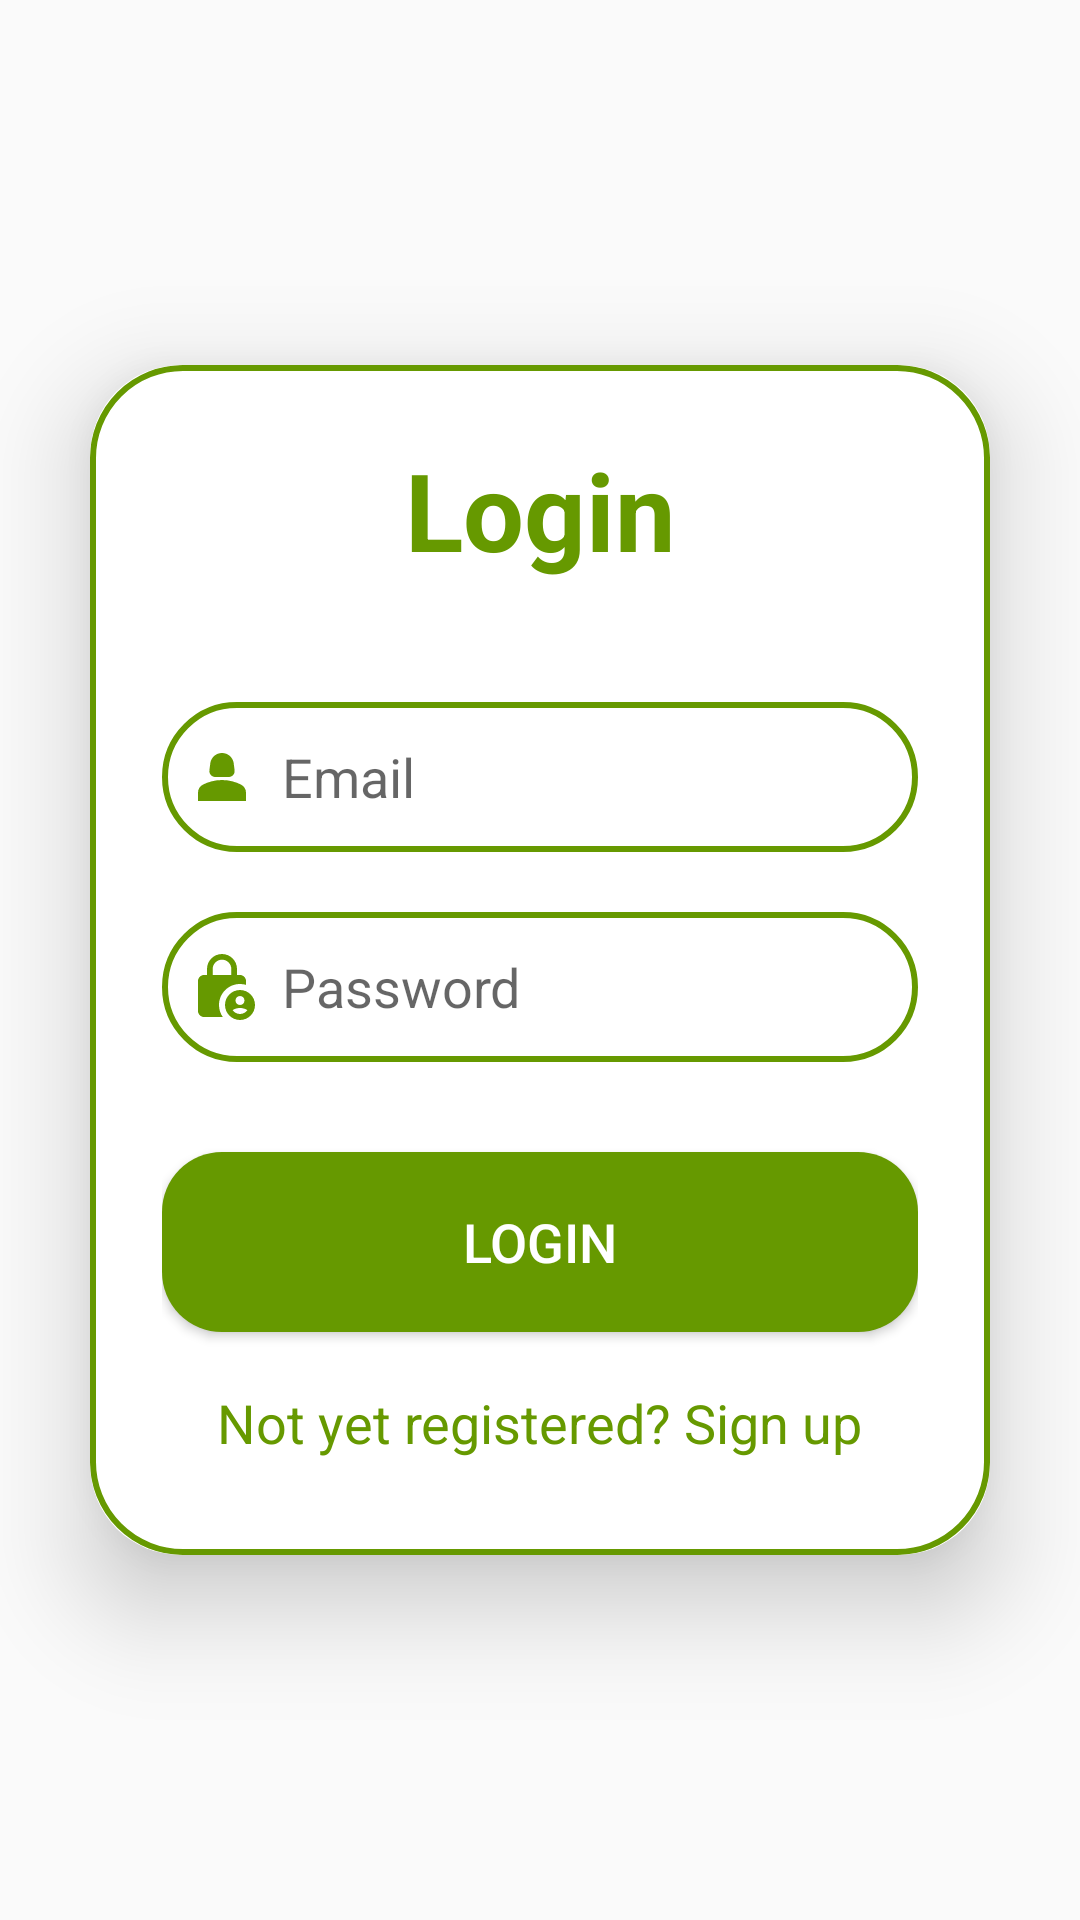

Write the Android layout XML for this screen, with the resource values it uses.
<!-- AndroidManifest.xml: application theme Theme.BitWise -->
<!-- res/layout/activity_login.xml -->
<?xml version="1.0" encoding="utf-8"?>
<LinearLayout xmlns:android="http://schemas.android.com/apk/res/android"
    xmlns:app="http://schemas.android.com/apk/res-auto"
    xmlns:tools="http://schemas.android.com/tools"
    android:layout_width="match_parent"
    android:layout_height="match_parent"
    android:orientation="vertical"
    android:gravity="center"
    android:background="@drawable/pagebkg"
    tools:context=".LoginActivity">

    <androidx.cardview.widget.CardView
        android:layout_width="match_parent"
        android:layout_height="wrap_content"
        android:layout_margin="30dp"
        app:cardCornerRadius="30dp"
        app:cardElevation="20dp"
        >

        <LinearLayout
            android:layout_width="match_parent"
            android:layout_height="wrap_content"
            android:orientation="vertical"
            android:layout_gravity="center_horizontal"
            android:padding="24dp"
            android:background="@drawable/custom_edittext">

            <TextView
                android:layout_width="match_parent"
                android:layout_height="wrap_content"
                android:text="Login"
                android:textSize="36sp"
                android:textAlignment="center"
                android:textStyle="bold"
                android:textColor="@color/green" />

            <EditText
                android:layout_width="match_parent"
                android:layout_height="50dp"
                android:id="@+id/login_email"
                android:background="@drawable/custom_edittext"
                android:layout_marginTop="40dp"
                android:padding="8dp"
                android:hint="Email"
                android:drawableLeft="@drawable/baseline_person_2_24"
                android:drawablePadding="8dp"
                android:textColor="@color/colorAccent"/>

            <EditText
                android:layout_width="match_parent"
                android:layout_height="50dp"
                android:id="@+id/login_password"
                android:background="@drawable/custom_edittext"
                android:layout_marginTop="20dp"
                android:padding="8dp"
                android:hint="Password"
                android:drawableLeft="@drawable/baseline_lock_person_24"
                android:drawablePadding="8dp"
                android:textColor="@color/colorAccent"/>

            <Button
                android:layout_width="match_parent"
                android:layout_height="60dp"
                android:text="Login"
                android:id="@+id/login_button"
                android:textColor="@color/colorPrimary"
                android:textSize="18sp"
                android:layout_marginTop="30dp"
                android:backgroundTint="@color/green"
                android:background="@drawable/rounded_button" />

            <TextView
                android:layout_width="wrap_content"
                android:layout_height="wrap_content"
                android:id="@+id/signupRedirectText"
                android:text="Not yet registered? Sign up"
                android:layout_gravity="center"
                android:padding="8dp"
                android:layout_marginTop="10dp"
                android:textColor="@color/green"
                android:textSize="18sp" />

        </LinearLayout>
    </androidx.cardview.widget.CardView>

</LinearLayout>
<!-- resources referenced by this layout -->
<resources>
  <color name="colorAccent">#000000</color>
  <color name="colorPrimary">#FFFFFF</color>
  <color name="green">#ff669900</color>
  <!-- drawable baseline_lock_person_24 (drawable) -->
  <vector android:height="24dp" android:tint="#ff669900"
      android:viewportHeight="24" android:viewportWidth="24"
      android:width="24dp" xmlns:android="http://schemas.android.com/apk/res/android">
      <path android:fillColor="@android:color/white" android:pathData="M18,11c0.7,0 1.37,0.1 2,0.29V10c0,-1.1 -0.9,-2 -2,-2h-1V6c0,-2.76 -2.24,-5 -5,-5S7,3.24 7,6v2H6c-1.1,0 -2,0.9 -2,2v10c0,1.1 0.9,2 2,2h6.26C11.47,20.87 11,19.49 11,18C11,14.13 14.13,11 18,11zM8.9,6c0,-1.71 1.39,-3.1 3.1,-3.1s3.1,1.39 3.1,3.1v2H8.9V6z"/>
      <path android:fillColor="@android:color/white" android:pathData="M18,13c-2.76,0 -5,2.24 -5,5s2.24,5 5,5s5,-2.24 5,-5S20.76,13 18,13zM18,15c0.83,0 1.5,0.67 1.5,1.5S18.83,18 18,18s-1.5,-0.67 -1.5,-1.5S17.17,15 18,15zM18,21c-1.03,0 -1.94,-0.52 -2.48,-1.32C16.25,19.26 17.09,19 18,19s1.75,0.26 2.48,0.68C19.94,20.48 19.03,21 18,21z"/>
  </vector>
  <!-- drawable baseline_person_2_24 (drawable) -->
  <vector android:height="24dp" android:tint="#ff669900"
      android:viewportHeight="24" android:viewportWidth="24"
      android:width="24dp" xmlns:android="http://schemas.android.com/apk/res/android">
      <path android:fillColor="@android:color/white" android:pathData="M18.39,14.56C16.71,13.7 14.53,13 12,13c-2.53,0 -4.71,0.7 -6.39,1.56C4.61,15.07 4,16.1 4,17.22V20h16v-2.78C20,16.1 19.39,15.07 18.39,14.56z"/>
      <path android:fillColor="@android:color/white" android:pathData="M9.78,12h4.44c1.21,0 2.14,-1.06 1.98,-2.26l-0.32,-2.45C15.57,5.39 13.92,4 12,4S8.43,5.39 8.12,7.29L7.8,9.74C7.64,10.94 8.57,12 9.78,12z"/>
  </vector>
  <!-- drawable custom_edittext (drawable) -->
  <?xml version="1.0" encoding="utf-8"?>
  <shape xmlns:android="http://schemas.android.com/apk/res/android"
      android:shape="rectangle">
  
      <stroke
          android:width="2dp"
          android:color="@color/green">
      </stroke>
  
      <corners
          android:radius="30dp">
  
      </corners>
  </shape>
  <!-- drawable rounded_button (drawable) -->
  <?xml version="1.0" encoding="utf-8"?>
  <shape xmlns:android="http://schemas.android.com/apk/res/android">
      <corners android:radius="20dp" /> 
      <solid android:color="@color/green" /> 
  </shape>
  <style name="Theme.BitWise" parent="Base.Theme.BitWise" />
  <style name="Base.Theme.BitWise" parent="Theme.AppCompat.Light.NoActionBar">
          
          
      </style>
</resources>
